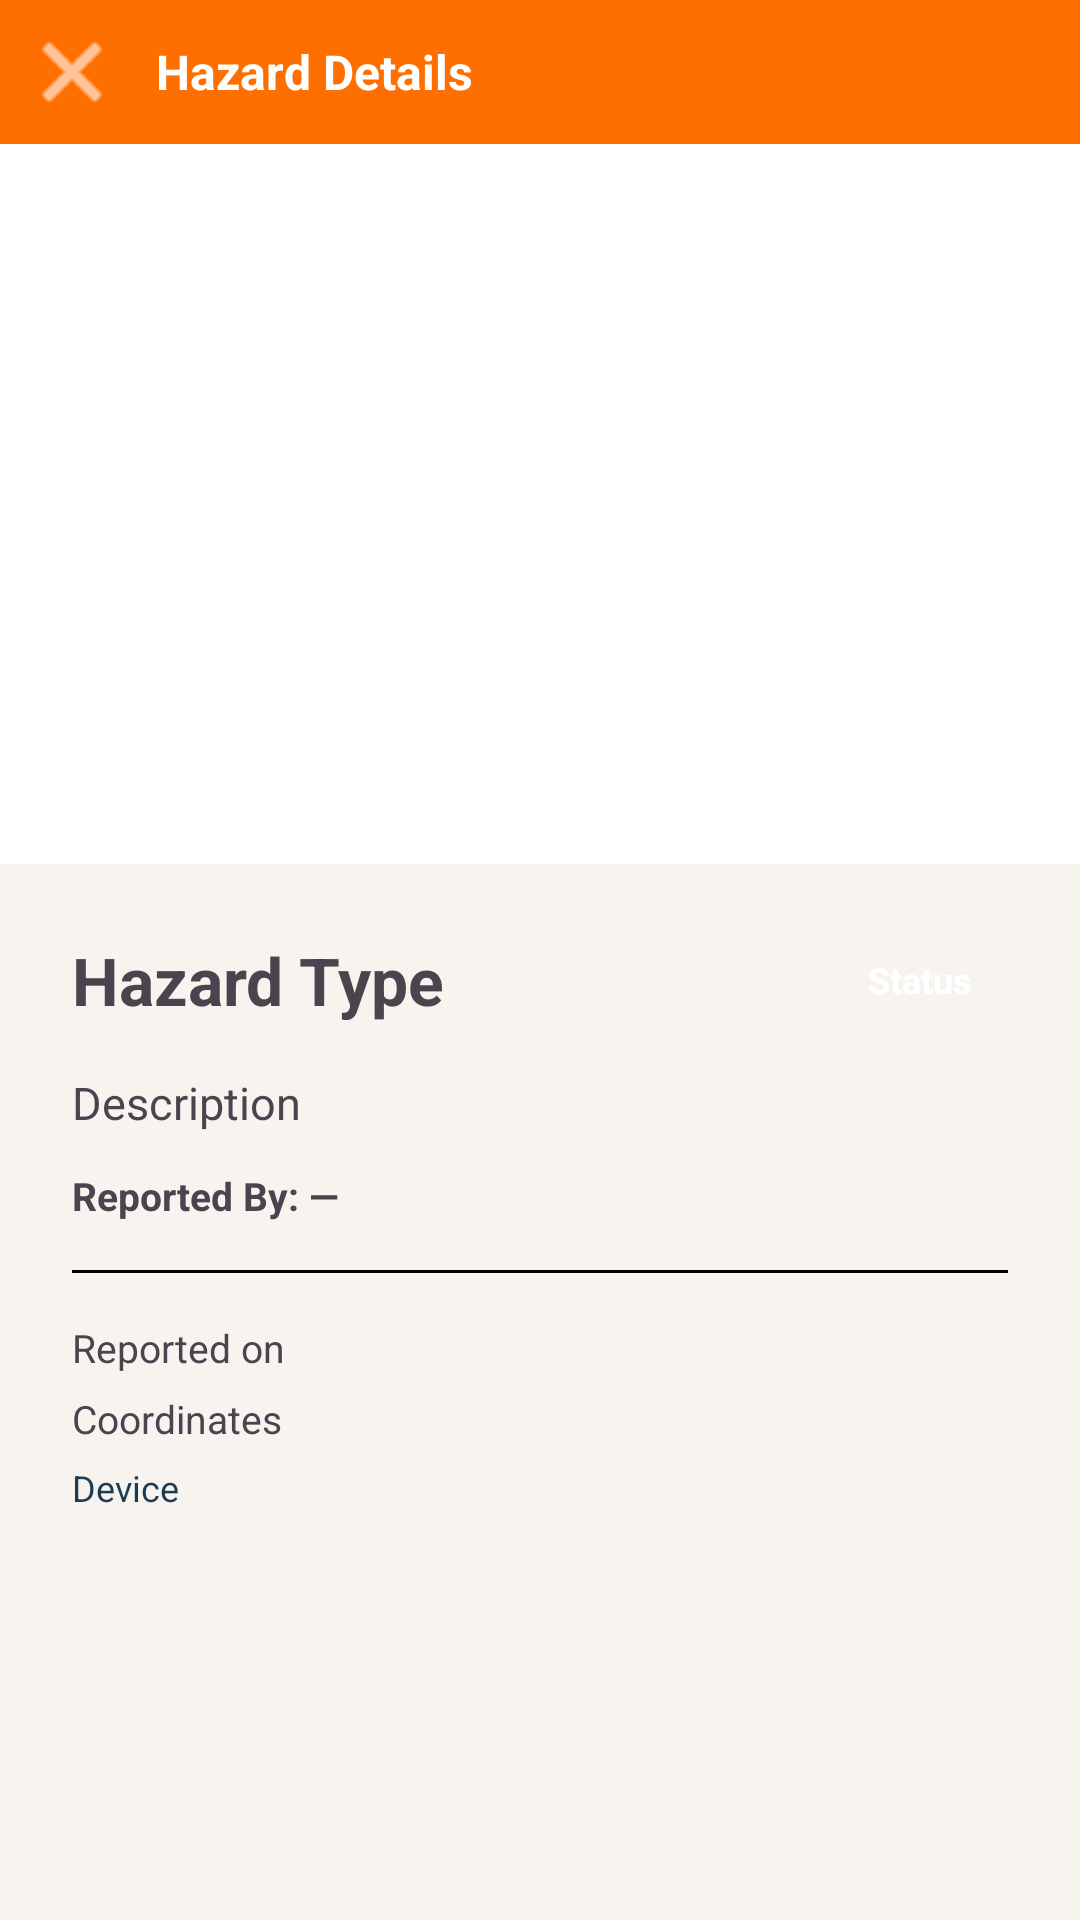

Android layout source for this screen:
<!-- AndroidManifest.xml: application theme Theme.SmartRoad -->
<!-- res/layout/activity_hazard_details.xml -->
<?xml version="1.0" encoding="utf-8"?>
<ScrollView xmlns:android="http://schemas.android.com/apk/res/android"
    xmlns:app="http://schemas.android.com/apk/res-auto"
    android:layout_width="match_parent"
    android:layout_height="match_parent"
    android:fillViewport="true">

    <LinearLayout
        android:layout_width="match_parent"
        android:layout_height="wrap_content"
        android:orientation="vertical">

        <LinearLayout
            android:layout_width="match_parent"
            android:layout_height="wrap_content"
            android:orientation="horizontal"
            android:gravity="center_vertical"
            android:background="@color/smartroad_primary"
            android:paddingHorizontal="8dp"
            android:paddingVertical="8dp">

            <ImageButton
                android:id="@+id/buttonBack"
                android:layout_width="wrap_content"
                android:layout_height="wrap_content"
                android:background="?attr/selectableItemBackgroundBorderless"
                android:contentDescription="Back"
                android:src="@android:drawable/ic_menu_close_clear_cancel"
                app:tint="@color/white" />

            <TextView
                android:layout_width="0dp"
                android:layout_height="wrap_content"
                android:layout_weight="1"
                android:layout_marginStart="12dp"
                android:text="Hazard Details"
                android:textSize="16sp"
                android:textStyle="bold"
                android:textColor="@color/white" />

        </LinearLayout>

        <ImageView
            android:id="@+id/imagePhoto"
            android:layout_width="match_parent"
            android:layout_height="240dp"
            android:scaleType="centerCrop"
            android:background="@color/white"
            android:contentDescription="Hazard photo" />

        <LinearLayout
            android:layout_width="match_parent"
            android:layout_height="wrap_content"
            android:orientation="vertical"
            android:padding="24dp">

            <LinearLayout
                android:layout_width="match_parent"
                android:layout_height="wrap_content"
                android:orientation="horizontal"
                android:gravity="center_vertical">

                <TextView
                    android:id="@+id/textHazardType"
                    android:layout_width="0dp"
                    android:layout_height="wrap_content"
                    android:layout_weight="1"
                    android:textSize="22sp"
                    android:textStyle="bold"
                    android:text="Hazard Type" />

                <TextView
                    android:id="@+id/textStatus"
                    android:layout_width="wrap_content"
                    android:layout_height="wrap_content"
                    android:paddingHorizontal="12dp"
                    android:paddingVertical="4dp"
                    android:textColor="@color/white"
                    android:textStyle="bold"
                    android:textSize="12sp"
                    android:text="Status" />

            </LinearLayout>

            <TextView
                android:id="@+id/textDescription"
                android:layout_width="match_parent"
                android:layout_height="wrap_content"
                android:layout_marginTop="16dp"
                android:textSize="15sp"
                android:text="Description" />

            <TextView
                android:id="@+id/textReportedBy"
                android:layout_width="match_parent"
                android:layout_height="wrap_content"
                android:layout_marginTop="12dp"
                android:textSize="13sp"
                android:textStyle="bold"
                android:text="Reported By: —" />

            <View
                android:layout_width="match_parent"
                android:layout_height="1dp"
                android:layout_marginVertical="16dp"
                android:background="@color/black" />

            <TextView
                android:id="@+id/textDateTime"
                android:layout_width="match_parent"
                android:layout_height="wrap_content"
                android:textSize="13sp"
                android:text="Reported on" />

            <TextView
                android:id="@+id/textCoordinates"
                android:layout_width="match_parent"
                android:layout_height="wrap_content"
                android:layout_marginTop="6dp"
                android:textSize="13sp"
                android:text="Coordinates" />

            <TextView
                android:id="@+id/textUserAgent"
                android:layout_width="match_parent"
                android:layout_height="wrap_content"
                android:layout_marginTop="6dp"
                android:textSize="12sp"
                android:textColor="@color/smartroad_secondary"
                android:text="Device" />

        </LinearLayout>

    </LinearLayout>
</ScrollView>
<!-- resources referenced by this layout -->
<resources>
  <color name="black">#FF000000</color>
  <color name="smartroad_primary">#FF6F00</color>
  <color name="smartroad_secondary">#1B3C53</color>
  <color name="white">#FFFFFFFF</color>
  <style name="Theme.SmartRoad" parent="Base.Theme.SmartRoad" />
  <style name="Base.Theme.SmartRoad" parent="Theme.Material3.DayNight.NoActionBar">
          <item name="colorPrimary">@color/smartroad_primary</item>
          <item name="colorPrimaryDark">@color/smartroad_primary_dark</item>
          <item name="colorSecondary">@color/smartroad_secondary</item>
          <item name="colorOnPrimary">@color/white</item>
          <item name="android:windowBackground">@color/smartroad_background</item>
          <item name="android:statusBarColor">@color/smartroad_primary</item>
          <item name="android:windowLightStatusBar">false</item>
      </style>
  <color name="smartroad_primary_dark">#C43E00</color>
  <color name="smartroad_background">#F7F4EF</color>
</resources>
